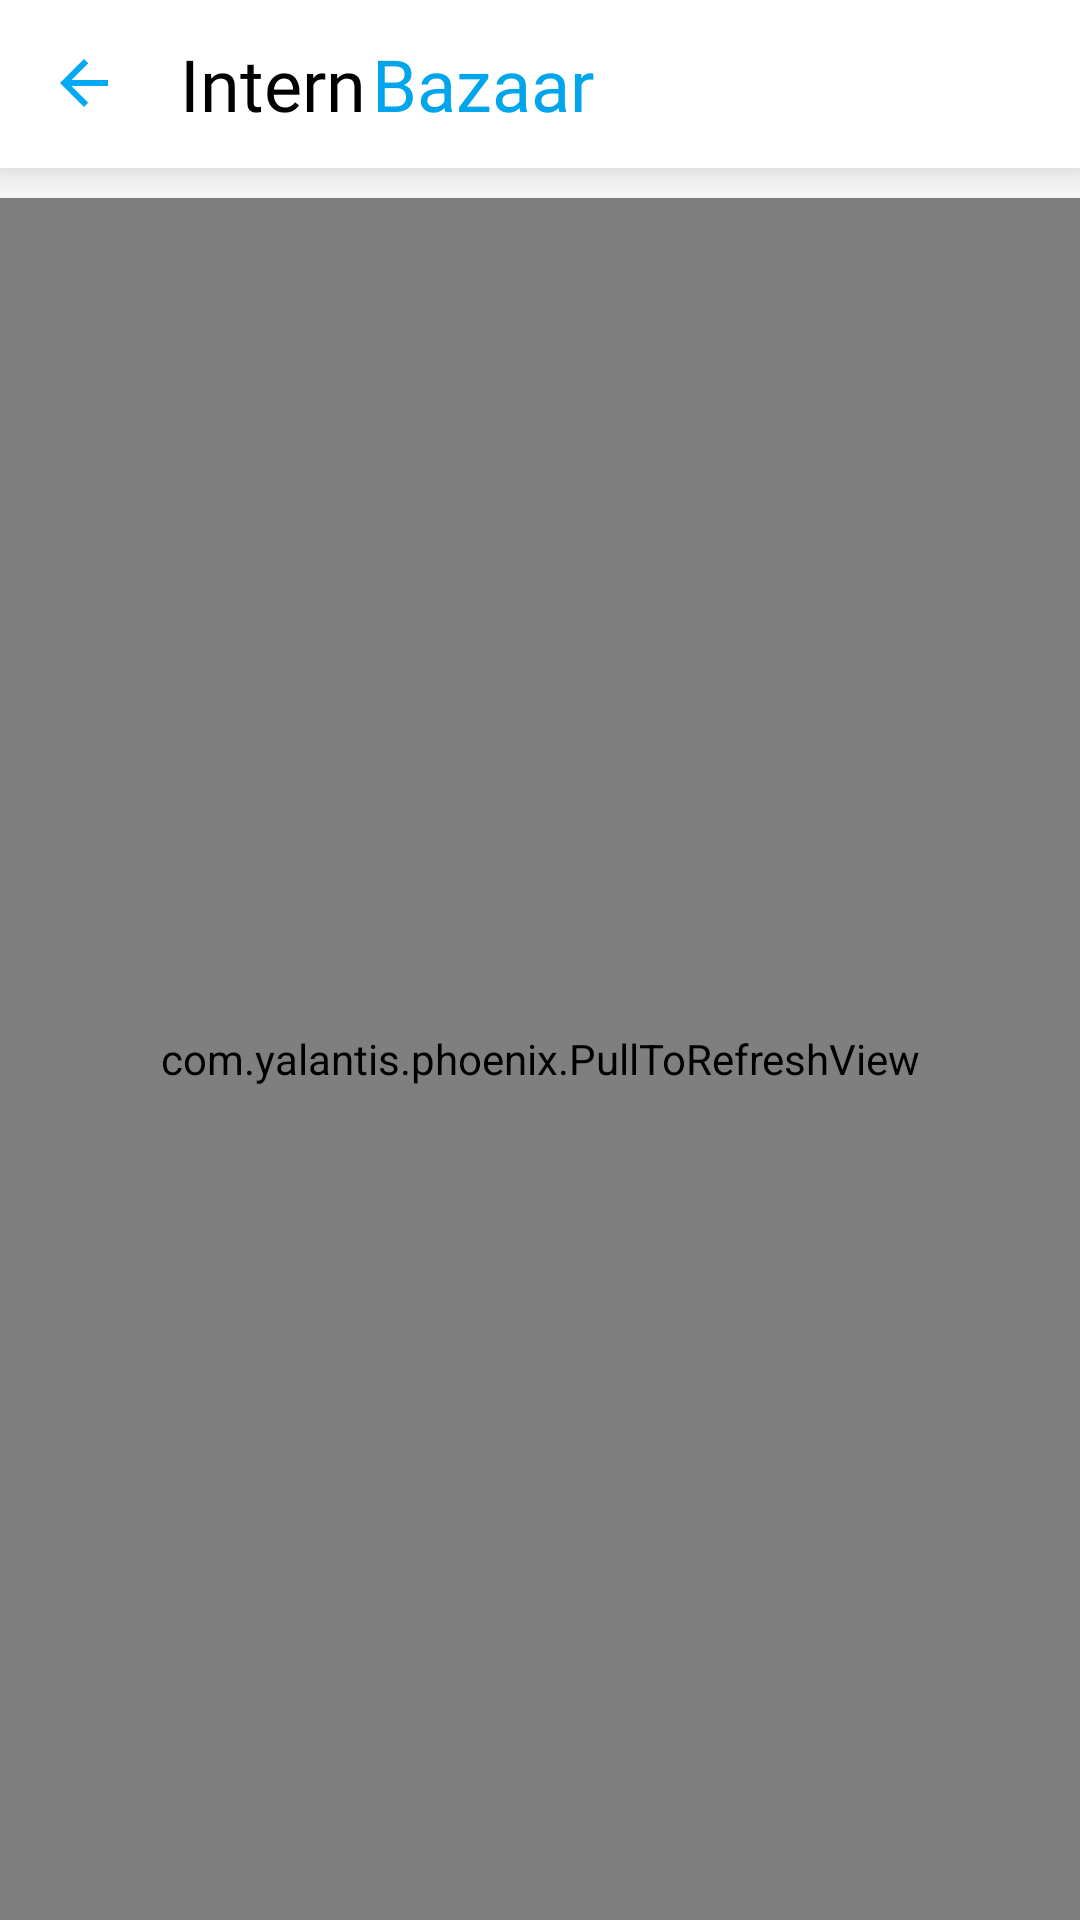

Android layout source for this screen:
<!-- AndroidManifest.xml: application theme AppTheme -->
<!-- res/layout/activity_detail.xml -->
<?xml version="1.0" encoding="utf-8"?>
<RelativeLayout xmlns:android="http://schemas.android.com/apk/res/android"
    xmlns:tools="http://schemas.android.com/tools"
    android:layout_width="match_parent"
    android:layout_height="match_parent"
    tools:context=".UI.HomeUI.Detail">

    <androidx.appcompat.widget.Toolbar
        android:id="@+id/toolbar"
        android:layout_width="match_parent"
        android:layout_height="wrap_content"
        android:background="@color/white"
        android:elevation="10dp">

        <RelativeLayout
            android:layout_width="match_parent"
            android:layout_height="wrap_content">

            <ImageView
                android:id="@+id/back"
                android:layout_width="wrap_content"
                android:layout_height="wrap_content"
                android:src="@drawable/ic_back"
                android:layout_centerVertical="true"/>

            <TextView
                android:id="@+id/tv_1"
                android:layout_toRightOf="@id/back"
                android:layout_width="wrap_content"
                android:paddingStart="20dp"
                android:layout_height="wrap_content"
                android:fontFamily="@font/brandon"
                android:text="Intern"
                android:textColor="@color/black"
                android:textSize="24dp" />

            <TextView
                android:layout_width="wrap_content"
                android:layout_height="wrap_content"
                android:layout_marginStart="2dp"
                android:layout_toRightOf="@id/tv_1"
                android:fontFamily="@font/brandon"
                android:text="Bazaar"
                android:textColor="@color/colorPrimary"
                android:textSize="24dp" />
        </RelativeLayout>
    </androidx.appcompat.widget.Toolbar>

    <com.yalantis.phoenix.PullToRefreshView
        android:id="@+id/pull_to_refresh"
        android:layout_width="match_parent"
        android:layout_height="match_parent"
        android:layout_below="@id/toolbar"
        android:layout_marginTop="10dp">

        <androidx.recyclerview.widget.RecyclerView
            android:id="@+id/rv"
            android:layout_width="match_parent"
            android:layout_marginStart="10dp"
            android:layout_marginEnd="10dp"
            android:layout_height="match_parent" />

    </com.yalantis.phoenix.PullToRefreshView>

    <ImageView
        android:id="@+id/iv_not_found"
        android:layout_width="wrap_content"
        android:layout_height="wrap_content"
        android:layout_centerInParent="true"
        android:src="@drawable/ic_not_found"
        android:visibility="gone" />

    <TextView
        android:id="@+id/tv_not_found"
        android:layout_width="wrap_content"
        android:layout_height="wrap_content"
        android:layout_below="@id/iv_not_found"
        android:layout_centerHorizontal="true"
        android:layout_margin="10dp"
        android:fontFamily="@font/sens_regular"
        android:text="Not found any Internship"
        android:textColor="@color/colorPrimary"
        android:textSize="20dp"
        android:textStyle="bold"
        android:visibility="gone" />

</RelativeLayout>
<!-- resources referenced by this layout -->
<resources>
  <color name="colorPrimary">#00A5EC</color>
  <!-- drawable ic_back (drawable) -->
  <vector xmlns:android="http://schemas.android.com/apk/res/android"
      android:width="24dp"
      android:height="24dp"
      android:viewportWidth="24"
      android:viewportHeight="24">
    <path
        android:fillColor="#03A9F4"
        android:pathData="M20,11H7.83l5.59,-5.59L12,4l-8,8 8,8 1.41,-1.41L7.83,13H20v-2z"/>
  </vector>
  <!-- drawable ic_not_found (drawable) -->
  <vector xmlns:android="http://schemas.android.com/apk/res/android"
      android:width="256dp"
      android:height="256dp"
      android:viewportWidth="24"
      android:viewportHeight="24">
      <path
          android:fillColor="@color/colorPrimary"
          android:pathData="M5,3C3.895,3 3,3.895 3,5L3,6L3,7L3,19C3,20.103 3.897,21 5,21L11.6836,21C11.3876,20.378 11.1811,19.707 11.0801,19L5,19L5,7L19,7L19,11.0781C19.707,11.1791 20.378,11.3856 21,11.6816L21,7L21,6L21,5C21,3.895 20.105,3 19,3L5,3zM7,10L7,12L9,12L9,10L7,10zM11,10L11,12L17,12L17,10L11,10zM18,13C15.2,13 13,15.2 13,18C13,20.8 15.2,23 18,23C19,23 20.0008,22.6992 20.8008,22.1992L22.5996,24L24,22.5996L22.1992,20.8008C22.6992,20.0008 23,19 23,18C23,15.2 20.8,13 18,13zM7,14L7,16L9,16L9,14L7,14zM18,15C19.7,15 21,16.3 21,18C21,19.7 19.7,21 18,21C16.3,21 15,19.7 15,18C15,16.3 16.3,15 18,15z" />
  </vector>
  <style name="AppTheme" parent="Theme.AppCompat.Light.NoActionBar">
          
          <item name="colorPrimary">@color/colorPrimary</item>
          <item name="colorPrimaryDark">@color/colorPrimaryDark</item>
          <item name="colorAccent">@color/colorAccent</item>
      </style>
  <color name="colorPrimaryDark">#00A5EC</color>
  <color name="colorAccent">#00A5EC</color>
  <!-- not gathered from this repository: default colours our renderer supplied (Android Studio template values) -->
  <color name="black">#FF000000</color>
  <color name="white">#FFFFFFFF</color>
</resources>
